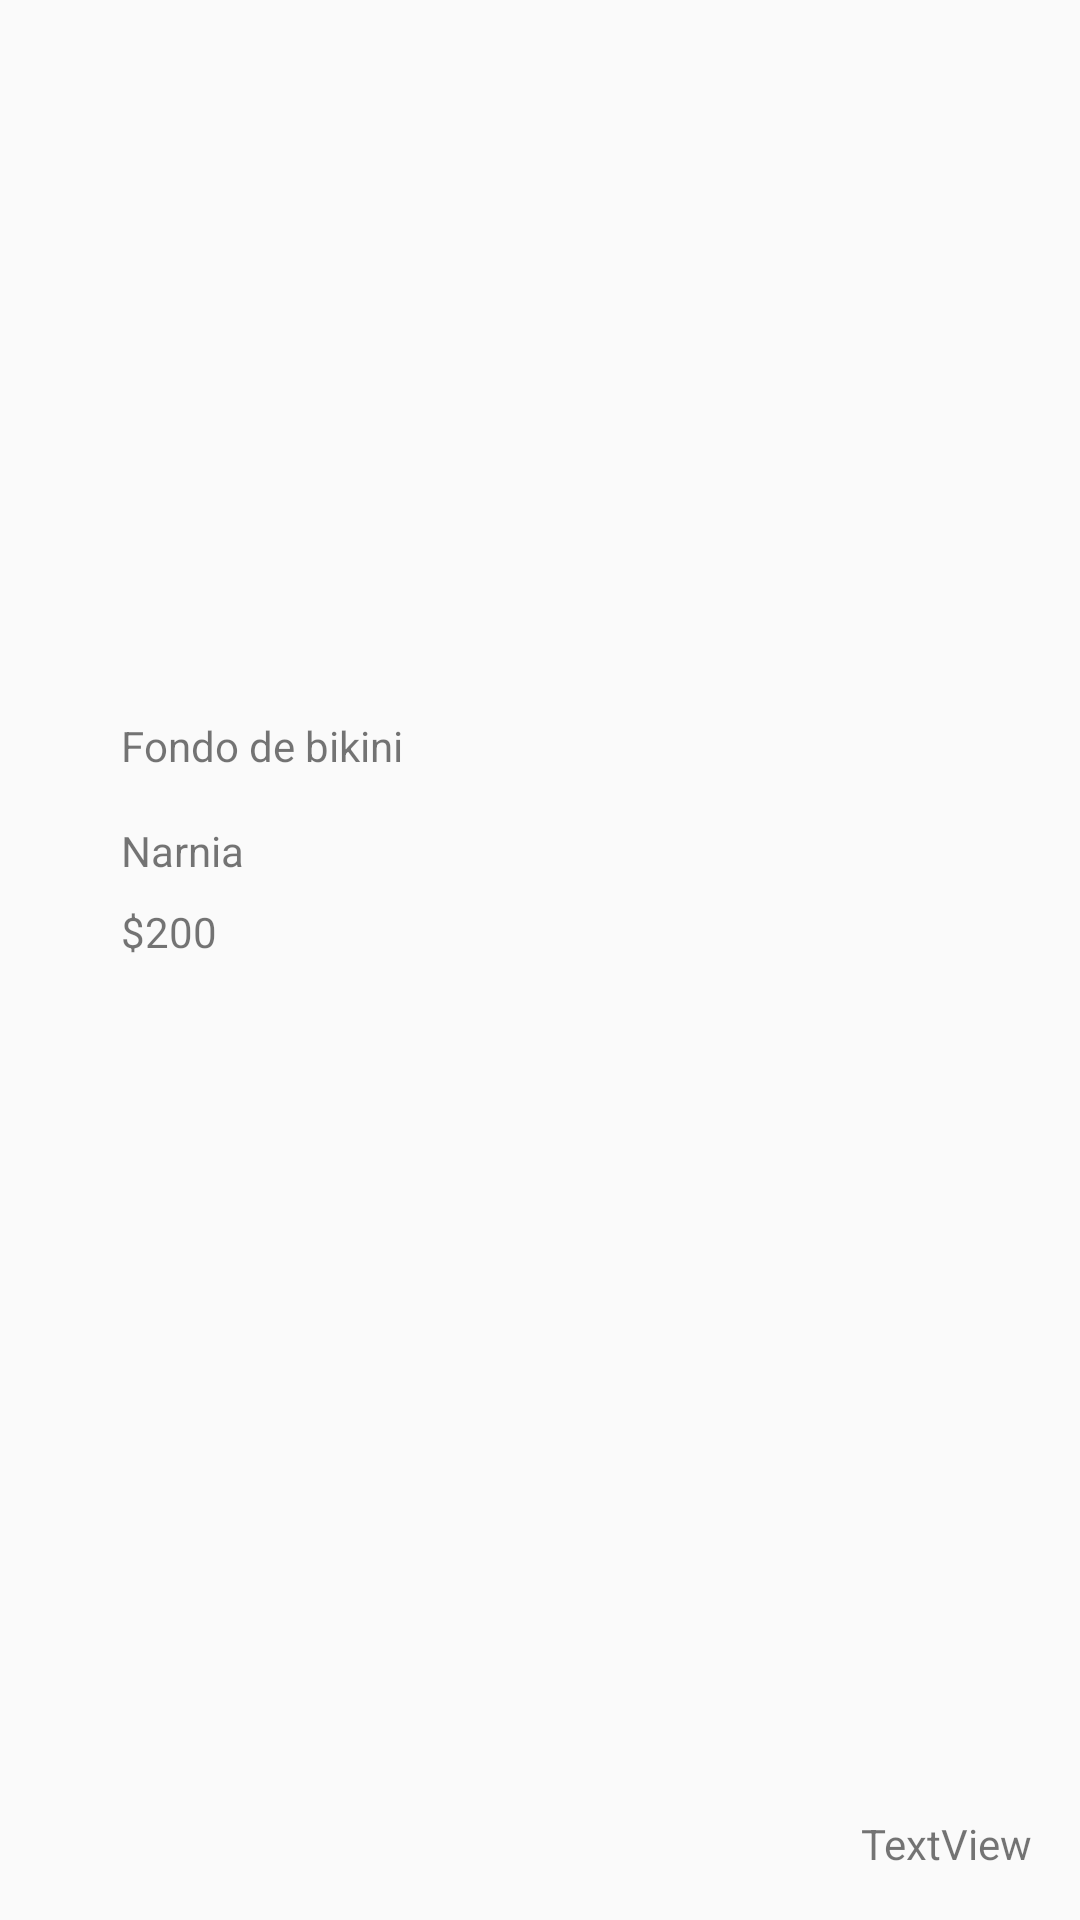

Produce the Android XML layout that renders to this screen, including the resource entries it uses.
<!-- AndroidManifest.xml: application theme Theme.Design.Light.NoActionBar -->
<!-- res/layout/recents_row_item.xml -->
<?xml version="1.0" encoding="utf-8"?>
<androidx.constraintlayout.widget.ConstraintLayout xmlns:android="http://schemas.android.com/apk/res/android"
    xmlns:app="http://schemas.android.com/apk/res-auto"
    xmlns:tools="http://schemas.android.com/tools"
    android:layout_width="200dp"
    android:layout_height="wrap_content"
    android:background="@drawable/card_bg">

    <ImageView
        android:id="@+id/LugarImg"
        android:layout_width="0dp"
        android:layout_height="235dp"
        android:layout_marginBottom="4dp"
        android:adjustViewBounds="true"
        android:scaleType="fitXY"
        app:layout_constraintBottom_toTopOf="@+id/txtNombreLugar"
        app:layout_constraintEnd_toEndOf="parent"
        app:layout_constraintStart_toStartOf="parent"
        app:layout_constraintTop_toTopOf="parent"
        app:srcCompat="@drawable/recentimage1" />

    <TextView
        android:id="@+id/txtNombreLugar"
        android:layout_width="wrap_content"
        android:layout_height="wrap_content"
        android:layout_marginTop="4dp"
        android:text="Fondo de bikini"
        app:layout_constraintEnd_toEndOf="parent"
        app:layout_constraintHorizontal_bias="0.152"
        app:layout_constraintStart_toStartOf="parent"
        app:layout_constraintTop_toBottomOf="@+id/LugarImg" />

    <TextView
        android:id="@+id/txtCiudad"
        android:layout_width="wrap_content"
        android:layout_height="wrap_content"
        android:layout_marginTop="16dp"
        android:text="Narnia"
        app:layout_constraintEnd_toEndOf="parent"
        app:layout_constraintHorizontal_bias="0.0"
        app:layout_constraintStart_toStartOf="@+id/txtNombreLugar"
        app:layout_constraintTop_toBottomOf="@+id/txtNombreLugar" />

    <TextView
        android:id="@+id/txtPrecio"
        android:layout_width="wrap_content"
        android:layout_height="wrap_content"
        android:layout_marginTop="8dp"
        android:layout_marginBottom="16dp"
        android:text="$200"
        app:layout_constraintBottom_toBottomOf="parent"
        app:layout_constraintEnd_toEndOf="parent"
        app:layout_constraintHorizontal_bias="0.0"
        app:layout_constraintStart_toStartOf="@+id/txtCiudad"
        app:layout_constraintTop_toBottomOf="@+id/txtCiudad"
        app:layout_constraintVertical_bias="0.0" />

    <TextView
        android:id="@+id/txtvueloid"
        android:layout_width="wrap_content"
        android:layout_height="wrap_content"
        android:layout_marginEnd="16dp"
        android:layout_marginBottom="16dp"
        android:text="TextView"
        app:layout_constraintBottom_toBottomOf="parent"
        app:layout_constraintEnd_toEndOf="parent"
        app:layout_constraintHorizontal_bias="1.0"
        app:layout_constraintStart_toEndOf="@+id/txtPrecio"
        app:layout_constraintTop_toBottomOf="@+id/LugarImg"
        app:layout_constraintVertical_bias="1.0" />

</androidx.constraintlayout.widget.ConstraintLayout>
<!-- resources referenced by this layout -->
<resources>

</resources>
